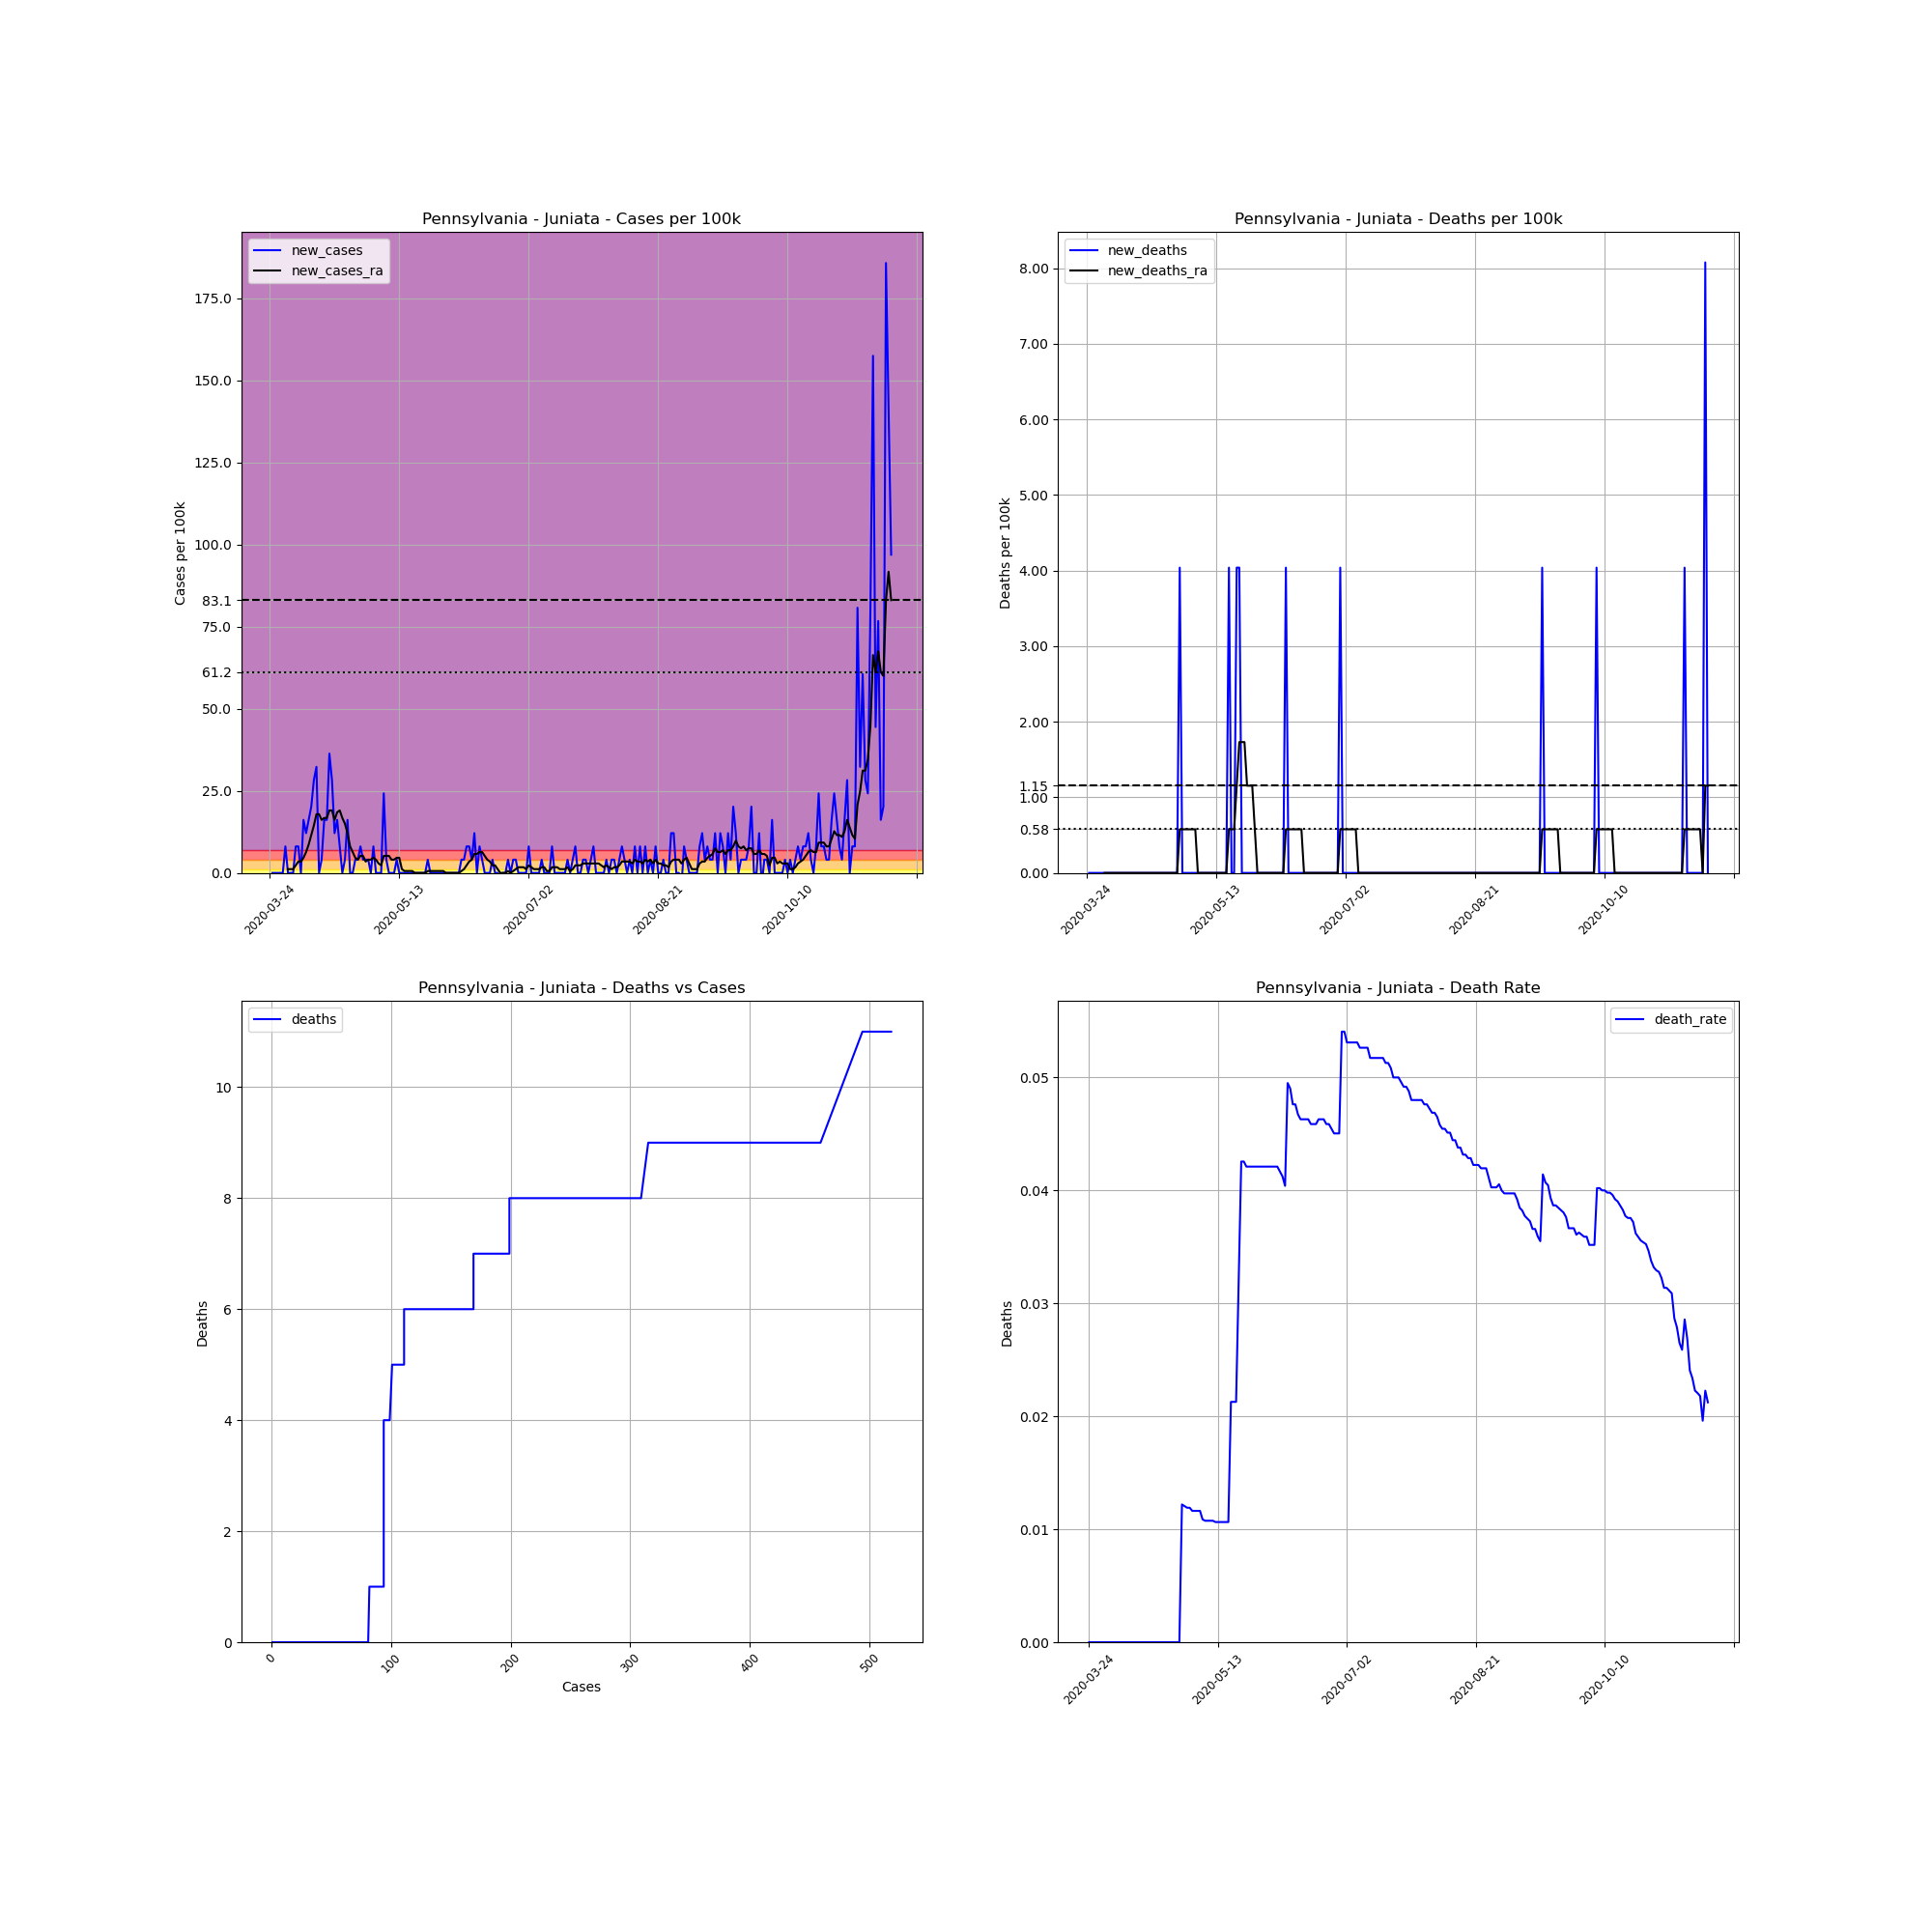

Values plotted in this chart, from the file beside it:
, date, county, state, fips, cases, deaths, COUNTY, STNAME, CTYNAME, POPESTIMATE2019, cases_per_100k, deaths_per_100k, death_rate, new_cases, new_deaths, new_cases_ra, new_deaths_ra
322374, 2020-03-24, Juniata, Pennsylvania, 42067, 1, 0, 67, Pennsylvania, Juniata, 24763, 4.038, 0.0, 0.0, , , , 
322375, 2020-03-25, Juniata, Pennsylvania, 42067, 1, 0, 67, Pennsylvania, Juniata, 24763, 4.038, 0.0, 0.0, 0.0, 0.0, , 
322376, 2020-03-26, Juniata, Pennsylvania, 42067, 1, 0, 67, Pennsylvania, Juniata, 24763, 4.038, 0.0, 0.0, 0.0, 0.0, , 
322377, 2020-03-27, Juniata, Pennsylvania, 42067, 1, 0, 67, Pennsylvania, Juniata, 24763, 4.038, 0.0, 0.0, 0.0, 0.0, , 
322378, 2020-03-28, Juniata, Pennsylvania, 42067, 1, 0, 67, Pennsylvania, Juniata, 24763, 4.038, 0.0, 0.0, 0.0, 0.0, , 
322379, 2020-03-29, Juniata, Pennsylvania, 42067, 1, 0, 67, Pennsylvania, Juniata, 24763, 4.038, 0.0, 0.0, 0.0, 0.0, , 
322380, 2020-03-30, Juniata, Pennsylvania, 42067, 3, 0, 67, Pennsylvania, Juniata, 24763, 12.11, 0.0, 0.0, 8.077, 0.0, , 
322381, 2020-03-31, Juniata, Pennsylvania, 42067, 3, 0, 67, Pennsylvania, Juniata, 24763, 12.11, 0.0, 0.0, 0.0, 0.0, 1.154, 0.0
322382, 2020-04-01, Juniata, Pennsylvania, 42067, 3, 0, 67, Pennsylvania, Juniata, 24763, 12.11, 0.0, 0.0, 0.0, 0.0, 1.154, 0.0
322383, 2020-04-02, Juniata, Pennsylvania, 42067, 3, 0, 67, Pennsylvania, Juniata, 24763, 12.11, 0.0, 0.0, 0.0, 0.0, 1.154, 0.0
322384, 2020-04-03, Juniata, Pennsylvania, 42067, 5, 0, 67, Pennsylvania, Juniata, 24763, 20.19, 0.0, 0.0, 8.077, 0.0, 2.308, 0.0
322385, 2020-04-04, Juniata, Pennsylvania, 42067, 7, 0, 67, Pennsylvania, Juniata, 24763, 28.27, 0.0, 0.0, 8.077, 0.0, 3.461, 0.0
322386, 2020-04-05, Juniata, Pennsylvania, 42067, 7, 0, 67, Pennsylvania, Juniata, 24763, 28.27, 0.0, 0.0, 0.0, 0.0, 3.461, 0.0
322387, 2020-04-06, Juniata, Pennsylvania, 42067, 11, 0, 67, Pennsylvania, Juniata, 24763, 44.42, 0.0, 0.0, 16.15, 0.0, 4.615, 0.0
322388, 2020-04-07, Juniata, Pennsylvania, 42067, 14, 0, 67, Pennsylvania, Juniata, 24763, 56.54, 0.0, 0.0, 12.11, 0.0, 6.346, 0.0
322389, 2020-04-08, Juniata, Pennsylvania, 42067, 18, 0, 67, Pennsylvania, Juniata, 24763, 72.69, 0.0, 0.0, 16.15, 0.0, 8.653, 0.0
322390, 2020-04-09, Juniata, Pennsylvania, 42067, 23, 0, 67, Pennsylvania, Juniata, 24763, 92.88, 0.0, 0.0, 20.19, 0.0, 11.54, 0.0
322391, 2020-04-10, Juniata, Pennsylvania, 42067, 30, 0, 67, Pennsylvania, Juniata, 24763, 121.1, 0.0, 0.0, 28.27, 0.0, 14.42, 0.0
322392, 2020-04-11, Juniata, Pennsylvania, 42067, 38, 0, 67, Pennsylvania, Juniata, 24763, 153.5, 0.0, 0.0, 32.31, 0.0, 17.88, 0.0
322393, 2020-04-12, Juniata, Pennsylvania, 42067, 38, 0, 67, Pennsylvania, Juniata, 24763, 153.5, 0.0, 0.0, 0.0, 0.0, 17.88, 0.0
322394, 2020-04-13, Juniata, Pennsylvania, 42067, 39, 0, 67, Pennsylvania, Juniata, 24763, 157.5, 0.0, 0.0, 4.038, 0.0, 16.15, 0.0
322395, 2020-04-14, Juniata, Pennsylvania, 42067, 43, 0, 67, Pennsylvania, Juniata, 24763, 173.6, 0.0, 0.0, 16.15, 0.0, 16.73, 0.0
322396, 2020-04-15, Juniata, Pennsylvania, 42067, 47, 0, 67, Pennsylvania, Juniata, 24763, 189.8, 0.0, 0.0, 16.15, 0.0, 16.73, 0.0
322397, 2020-04-16, Juniata, Pennsylvania, 42067, 56, 0, 67, Pennsylvania, Juniata, 24763, 226.1, 0.0, 0.0, 36.34, 0.0, 19.04, 0.0
322398, 2020-04-17, Juniata, Pennsylvania, 42067, 63, 0, 67, Pennsylvania, Juniata, 24763, 254.4, 0.0, 0.0, 28.27, 0.0, 19.04, 0.0
322399, 2020-04-18, Juniata, Pennsylvania, 42067, 66, 0, 67, Pennsylvania, Juniata, 24763, 266.5, 0.0, 0.0, 12.11, 0.0, 16.15, 0.0
322400, 2020-04-19, Juniata, Pennsylvania, 42067, 70, 0, 67, Pennsylvania, Juniata, 24763, 282.7, 0.0, 0.0, 16.15, 0.0, 18.46, 0.0
322401, 2020-04-20, Juniata, Pennsylvania, 42067, 72, 0, 67, Pennsylvania, Juniata, 24763, 290.8, 0.0, 0.0, 8.077, 0.0, 19.04, 0.0
322402, 2020-04-21, Juniata, Pennsylvania, 42067, 72, 0, 67, Pennsylvania, Juniata, 24763, 290.8, 0.0, 0.0, 0.0, 0.0, 16.73, 0.0
322403, 2020-04-22, Juniata, Pennsylvania, 42067, 73, 0, 67, Pennsylvania, Juniata, 24763, 294.8, 0.0, 0.0, 4.038, 0.0, 15, 0.0
322404, 2020-04-23, Juniata, Pennsylvania, 42067, 77, 0, 67, Pennsylvania, Juniata, 24763, 310.9, 0.0, 0.0, 16.15, 0.0, 12.11, 0.0
322405, 2020-04-24, Juniata, Pennsylvania, 42067, 77, 0, 67, Pennsylvania, Juniata, 24763, 310.9, 0.0, 0.0, 0.0, 0.0, 8.077, 0.0
322406, 2020-04-25, Juniata, Pennsylvania, 42067, 77, 0, 67, Pennsylvania, Juniata, 24763, 310.9, 0.0, 0.0, 0.0, 0.0, 6.346, 0.0
322407, 2020-04-26, Juniata, Pennsylvania, 42067, 78, 0, 67, Pennsylvania, Juniata, 24763, 315, 0.0, 0.0, 4.038, 0.0, 4.615, 0.0
322408, 2020-04-27, Juniata, Pennsylvania, 42067, 79, 0, 67, Pennsylvania, Juniata, 24763, 319, 0.0, 0.0, 4.038, 0.0, 4.038, 0.0
322409, 2020-04-28, Juniata, Pennsylvania, 42067, 81, 0, 67, Pennsylvania, Juniata, 24763, 327.1, 0.0, 0.0, 8.077, 0.0, 5.192, 0.0
322410, 2020-04-29, Juniata, Pennsylvania, 42067, 82, 1, 67, Pennsylvania, Juniata, 24763, 331.1, 4.038, 0.0122, 4.038, 4.038, 5.192, 0.5769
322411, 2020-04-30, Juniata, Pennsylvania, 42067, 83, 1, 67, Pennsylvania, Juniata, 24763, 335.2, 4.038, 0.01205, 4.038, 0.0, 3.461, 0.5769
322412, 2020-05-01, Juniata, Pennsylvania, 42067, 84, 1, 67, Pennsylvania, Juniata, 24763, 339.2, 4.038, 0.0119, 4.038, 0.0, 4.038, 0.5769
322413, 2020-05-02, Juniata, Pennsylvania, 42067, 84, 1, 67, Pennsylvania, Juniata, 24763, 339.2, 4.038, 0.0119, 0.0, 0.0, 4.038, 0.5769
322414, 2020-05-03, Juniata, Pennsylvania, 42067, 86, 1, 67, Pennsylvania, Juniata, 24763, 347.3, 4.038, 0.01163, 8.077, 0.0, 4.615, 0.5769
322415, 2020-05-04, Juniata, Pennsylvania, 42067, 86, 1, 67, Pennsylvania, Juniata, 24763, 347.3, 4.038, 0.01163, 0.0, 0.0, 4.038, 0.5769
322416, 2020-05-05, Juniata, Pennsylvania, 42067, 86, 1, 67, Pennsylvania, Juniata, 24763, 347.3, 4.038, 0.01163, 0.0, 0.0, 2.884, 0.5769
322417, 2020-05-06, Juniata, Pennsylvania, 42067, 86, 1, 67, Pennsylvania, Juniata, 24763, 347.3, 4.038, 0.01163, 0.0, 0.0, 2.308, 0.0
322418, 2020-05-07, Juniata, Pennsylvania, 42067, 92, 1, 67, Pennsylvania, Juniata, 24763, 371.5, 4.038, 0.01087, 24.23, 0.0, 5.192, 0.0
322419, 2020-05-08, Juniata, Pennsylvania, 42067, 93, 1, 67, Pennsylvania, Juniata, 24763, 375.6, 4.038, 0.01075, 4.038, 0.0, 5.192, 0.0
322420, 2020-05-09, Juniata, Pennsylvania, 42067, 93, 1, 67, Pennsylvania, Juniata, 24763, 375.6, 4.038, 0.01075, 0.0, 0.0, 5.192, 0.0
322421, 2020-05-10, Juniata, Pennsylvania, 42067, 93, 1, 67, Pennsylvania, Juniata, 24763, 375.6, 4.038, 0.01075, 0.0, 0.0, 4.038, 0.0
322422, 2020-05-11, Juniata, Pennsylvania, 42067, 93, 1, 67, Pennsylvania, Juniata, 24763, 375.6, 4.038, 0.01075, 0.0, 0.0, 4.038, 0.0
322423, 2020-05-12, Juniata, Pennsylvania, 42067, 94, 1, 67, Pennsylvania, Juniata, 24763, 379.6, 4.038, 0.01064, 4.038, 0.0, 4.615, 0.0
322424, 2020-05-13, Juniata, Pennsylvania, 42067, 94, 1, 67, Pennsylvania, Juniata, 24763, 379.6, 4.038, 0.01064, 0.0, 0.0, 4.615, 0.0
322425, 2020-05-14, Juniata, Pennsylvania, 42067, 94, 1, 67, Pennsylvania, Juniata, 24763, 379.6, 4.038, 0.01064, 0.0, 0.0, 1.154, 0.0
322426, 2020-05-15, Juniata, Pennsylvania, 42067, 94, 1, 67, Pennsylvania, Juniata, 24763, 379.6, 4.038, 0.01064, 0.0, 0.0, 0.5769, 0.0
322427, 2020-05-16, Juniata, Pennsylvania, 42067, 94, 1, 67, Pennsylvania, Juniata, 24763, 379.6, 4.038, 0.01064, 0.0, 0.0, 0.5769, 0.0
322428, 2020-05-17, Juniata, Pennsylvania, 42067, 94, 1, 67, Pennsylvania, Juniata, 24763, 379.6, 4.038, 0.01064, 0.0, 0.0, 0.5769, 0.0
322429, 2020-05-18, Juniata, Pennsylvania, 42067, 94, 2, 67, Pennsylvania, Juniata, 24763, 379.6, 8.077, 0.02128, 0.0, 4.038, 0.5769, 0.5769
322430, 2020-05-19, Juniata, Pennsylvania, 42067, 94, 2, 67, Pennsylvania, Juniata, 24763, 379.6, 8.077, 0.02128, 0.0, 0.0, 0.0, 0.5769
322431, 2020-05-20, Juniata, Pennsylvania, 42067, 94, 2, 67, Pennsylvania, Juniata, 24763, 379.6, 8.077, 0.02128, 0.0, 0.0, 0.0, 0.5769
322432, 2020-05-21, Juniata, Pennsylvania, 42067, 94, 3, 67, Pennsylvania, Juniata, 24763, 379.6, 12.11, 0.03191, 0.0, 4.038, 0.0, 1.154
322433, 2020-05-22, Juniata, Pennsylvania, 42067, 94, 4, 67, Pennsylvania, Juniata, 24763, 379.6, 16.15, 0.04255, 0.0, 4.038, 0.0, 1.731
... 181 more rows
